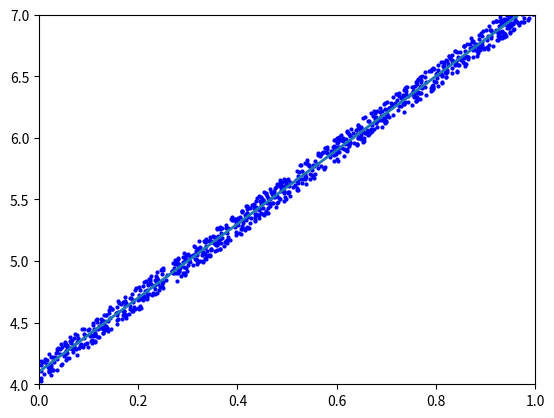

This chart was generated by the following Python code:
# -*- coding: utf-8 -*-

# gradient descent with linear regression
# L(w) = 1/2N * ||y - Xbar * w||**2
# --> L'(w) = 1/N * Xbar.T * (Xbar * w - y)

import math
import numpy as np
import matplotlib.pyplot as plt
np.random.seed(11)

X = np.random.rand(1000, 1)
# y = 4 + 3x
y = 4 + 3*X + .2*np.random.rand(1000, 1)

# building Xbar
one = np.ones((X.shape[0], 1))
Xbar = np.concatenate((one, X), axis=1)

A = np.dot(Xbar.T, Xbar)
b = np.dot(Xbar.T, y)

w_lr = np.dot(np.linalg.pinv(A), b)
print('Solution found by formula: w = ',w_lr.T)

# display result
w = w_lr
w_0 = w[0][0]
w_1 = w[1][0]
x0 = np.linspace(0, 1, 2, endpoint=True)
y0 = w_0 + w_1*x0

# draw the fitting line
plt.plot(X.T, y.T, 'b.', markersize=4) # data
plt.plot(x0, y0, linewidth=2) #fitting line
plt.axis([0, 1, 4, 7])
plt.show()

def batch(iterable, n=1):
  l = len(iterable)
  for ndx in range(0, l, n):
    yield iterable[ndx:min(ndx + n, l)]

def grad(w):
  N = Xbar.shape[0]
  return 1/N * Xbar.T.dot(Xbar.dot(w) - y)

# Stochastic Gradient Descent
def sgrad(w, i):
  xi = Xbar[i, :]
  yi = y[i]
  return (xi*(xi.dot(w) - yi)).reshape(2, 1)

# Mini Batch Gradient Descent
def mgrad(w, ids):
#  print(ids)
  xi = Xbar[ids, :]
  yi = y[ids]
#  print(xi.T)
#  print(yi)
  print(xi.T.dot(xi.dot(w) - yi))
  return xi.T.dot(xi.dot(w) - yi)
#  return (xi*(xi.dot(w) - yi)).reshape(2, 1)


def cost(w):
  N = Xbar.shape[0]
  return 1/(2*N) * np.linalg.norm(y - Xbar.dot(w), 2)**2


def numeric_grad(w, cost):
  eps = 1e-4
  g = np.zeros_like(w)
  for i in range(len(w)):
    w_p = w.copy()
    w_n = w.copy()
    w_p[i] += eps
    w_n[i] -= eps
    g[i] = (cost(w_p) - cost(w_n))/(2*eps)
  return g

def check_grad(w, cost, grad):
  w = np.random.rand(w.shape[0], w.shape[1])
  grad1 = grad(w)
  grad2 = numeric_grad(w, cost)
  return np.linalg.norm(grad1 - grad2) < 1e-6

print( 'Checking gradient...', check_grad(np.random.rand(2, 1), cost, grad))

def myGD(w_init, grad, eta):
  w = [w_init]
  for it in range(1000):
    w_new = w[-1] - eta*grad(w[-1])
    if np.linalg.norm(grad(w_new)) / len(w_new) < 1e-3:
      break
    w.append(w_new)
  return (w, it)

def GD_momentum(theta_init, grad, eta, gamma):
  theta = [theta_init]  
  v = np.zeros_like(theta_init)
  for it in range(200):
    v_new = gamma * v + eta*grad(theta[-1])
    theta_new = theta[-1] - v_new
    if np.linalg.norm(grad(theta_new)) / len(theta_new) < 1e-3:
      break
    theta.append(theta_new)
    v = v_new
  return (theta, it, v)

# Nesterov accelerated gradient (NAG)
def GD_NAG(theta_init, grad, eta, gamma):
  theta = [theta_init]  
  v = np.zeros_like(theta_init)
  for it in range(200):
    v_new = gamma * v + eta * grad(theta[-1] - gamma * v)
    theta_new = theta[-1] - v_new
    if np.linalg.norm(grad(theta_new)) / len(theta_new) < 1e-3:
      break
    theta.append(theta_new)
    v = v_new
  return (theta, it, v)

def SGD(w_init, grad, eta):
  w = [w_init]
  w_last_check = w_init
  it_check_w = 10
  N = X.shape[0]
  count = 0
  for it in range(it_check_w):
    # shuffle
    ids = np.random.permutation(N)
    for i in range(N):
      count += 1
      w_new = w[-1] - eta*grad(w[-1], ids[i])
      w.append(w_new)
      if count % it_check_w == 0:
        w_this_check = w_new
        if np.linalg.norm(w_this_check - w_last_check)/len(w_init) < 1e-3:
          return (w, count)
        w_last_check = w_this_check
  return (w, count)

def SGD_momentum(w_init, grad, eta, gamma):
  w = [w_init]
  v = np.zeros_like(w_init)
  w_last_check = w_init
  it_check_w = 10
  N = X.shape[0]
  count = 0
  for it in range(it_check_w):
    # shuffle
    ids = np.random.permutation(N)
    for i in range(N):
      count += 1
      v_new = gamma * v + eta * grad(w[-1],  ids[i])
      w_new = w[-1] - v_new
      w.append(w_new)
      if count % it_check_w == 0:
        w_this_check = w_new
        if np.linalg.norm(w_this_check - w_last_check)/len(w_init) < 1e-3:
          return (w, count, v)
        w_last_check = w_this_check
  return (w, count, v)
  
def SGD_NAG(w_init, grad, eta, gamma):
  w = [w_init]
  v = np.zeros_like(w_init)
  w_last_check = w_init
  it_check_w = 10
  N = X.shape[0]
  count = 0
  for it in range(it_check_w):
    # shuffle
    ids = np.random.permutation(N)
    for i in range(N):
      count += 1
      v_new = gamma * v + eta * grad(w[-1] - gamma * v,  ids[i])
      w_new = w[-1] - v_new
      w.append(w_new)
      if count % it_check_w == 0:
        w_this_check = w_new
        if np.linalg.norm(w_this_check - w_last_check)/len(w_init) < 1e-3:
          return (w, count, v)
        w_last_check = w_this_check
  return (w, count, v)


def MGD(w_init, grad, eta):
  w = [w_init]
  w_last_check = w_init
  it_check_w = 10
  N = X.shape[0]
  count = 0
  for it in range(it_check_w):
    # shuffle
    ids = np.random.permutation(N)
    for b in batch(ids, 5):
      count += 1
      print(b)
      w_new = w[-1] - eta*grad(w[-1], b)
      w.append(w_new)
      if count % it_check_w == 0:
        w_this_check = w_new
        if np.linalg.norm(w_this_check - w_last_check)/len(w_init) < 1e-3:
          print('hoi tu')
          return (w, count)
        w_last_check = w_this_check
  print('ko hoi tu')
  return (w, count)


w_init = np.array([[1], [2]])
#(w1, it1) = myGD(w_init, grad, .1)
#(w2, it2, v2) = GD_momentum(w_init, grad, .1, .9)
#(w3, it3, v3) = GD_NAG(w_init, grad, .1, .9)

#(w4, it4) = MGD(w_init, mgrad, .1) #SGD(w_init, sgrad, .1)
#(w5, it5, v5) = SGD_momentum(w_init, sgrad, .1, .9)
#(w6, it6, v6) = SGD_NAG(w_init, sgrad, .1, .9)

(w7, it7) = MGD(w_init, mgrad, .1)
#(w5, it5, v5) = SGD_momentum(w_init, sgrad, .1, .9)
#(w6, it6, v6) = SGD_NAG(w_init, sgrad, .1, .9)

#print('Solution found by GD: w = ', w1[-1].T, ', after %d iterations.' %(it1+1))
#print('Solution found by GD momentum: w = ', w2[-1].T, ', after %d iterations.' %(it2+1))
#print('Solution found by GD NAG: w = ', w3[-1].T, ', after %d iterations.' %(it3+1))
#print('='*50)
#print('Solution found by SGD: w = ', w4[-1].T, ', after %d steps.' %(it4+1))
#print('Solution found by SGD momentum: w = ', w5[-1].T, ', after %d steps.' %(it5+1))
#print('Solution found by SGD NAG: w = ', w6[-1].T, ', after %d steps.' %(it6+1))
#print('='*50)
print('Solution found by mini batch GD: w = ', w7[-1].T, ', after %d steps.' %(it7+1))
#print('Solution found by mini batch GD momentum: w = ', w5[-1].T, ', after %d steps.' %(it5+1))
#print('Solution found by mini batch GD NAG: w = ', w6[-1].T, ', after %d steps.' %(it6+1))




#Solution found by GD: w =  [[ 4.08763103  3.02534397]] , after 459 iterations.
#Solution found by GD momentum: w =  [[ 4.10620715  3.00363112]] , after 99 iterations.
#Solution found by GD NAG: w =  [[ 4.11639668  2.96991619]] , after 57 iterations.
#Solution found by SGD: w =  [[ 4.07950192  3.06705219]] , after 311 steps.
#Solution found by SGD momentum: w =  [[ 4.07453271  3.01477986]] , after 391 steps.
#Solution found by SGD NAG: w =  [[ 4.11321939  3.00961644]] , after 811 steps.